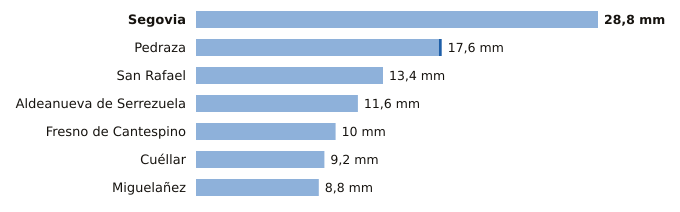

Values plotted in this chart, from the file beside it:
estacion, provincia, indicativo, mm_6_dias_anteriores, mm_hoy, mm_7_dias, horas_de_hoy
Segovia, Segovia, 2465, 28.8, 0.0, 28.8, 15
Pedraza, Segovia, 2182C, 17.4, 0.2, 17.6, 14
San Rafael, Segovia, 2471Y, 13.4, 0.0, 13.4, 13
Aldeanueva de Serrezuela, Segovia, 2140A, 11.6, 0.0, 11.6, 15
Fresno de Cantespino, Segovia, 2135A, 10.0, 0.0, 10.0, 12
Cuéllar, Segovia, 2192C, 9.2, 0.0, 9.2, 13
Miguelañez, Segovia, 2482B, 8.8, 0.0, 8.8, 11
